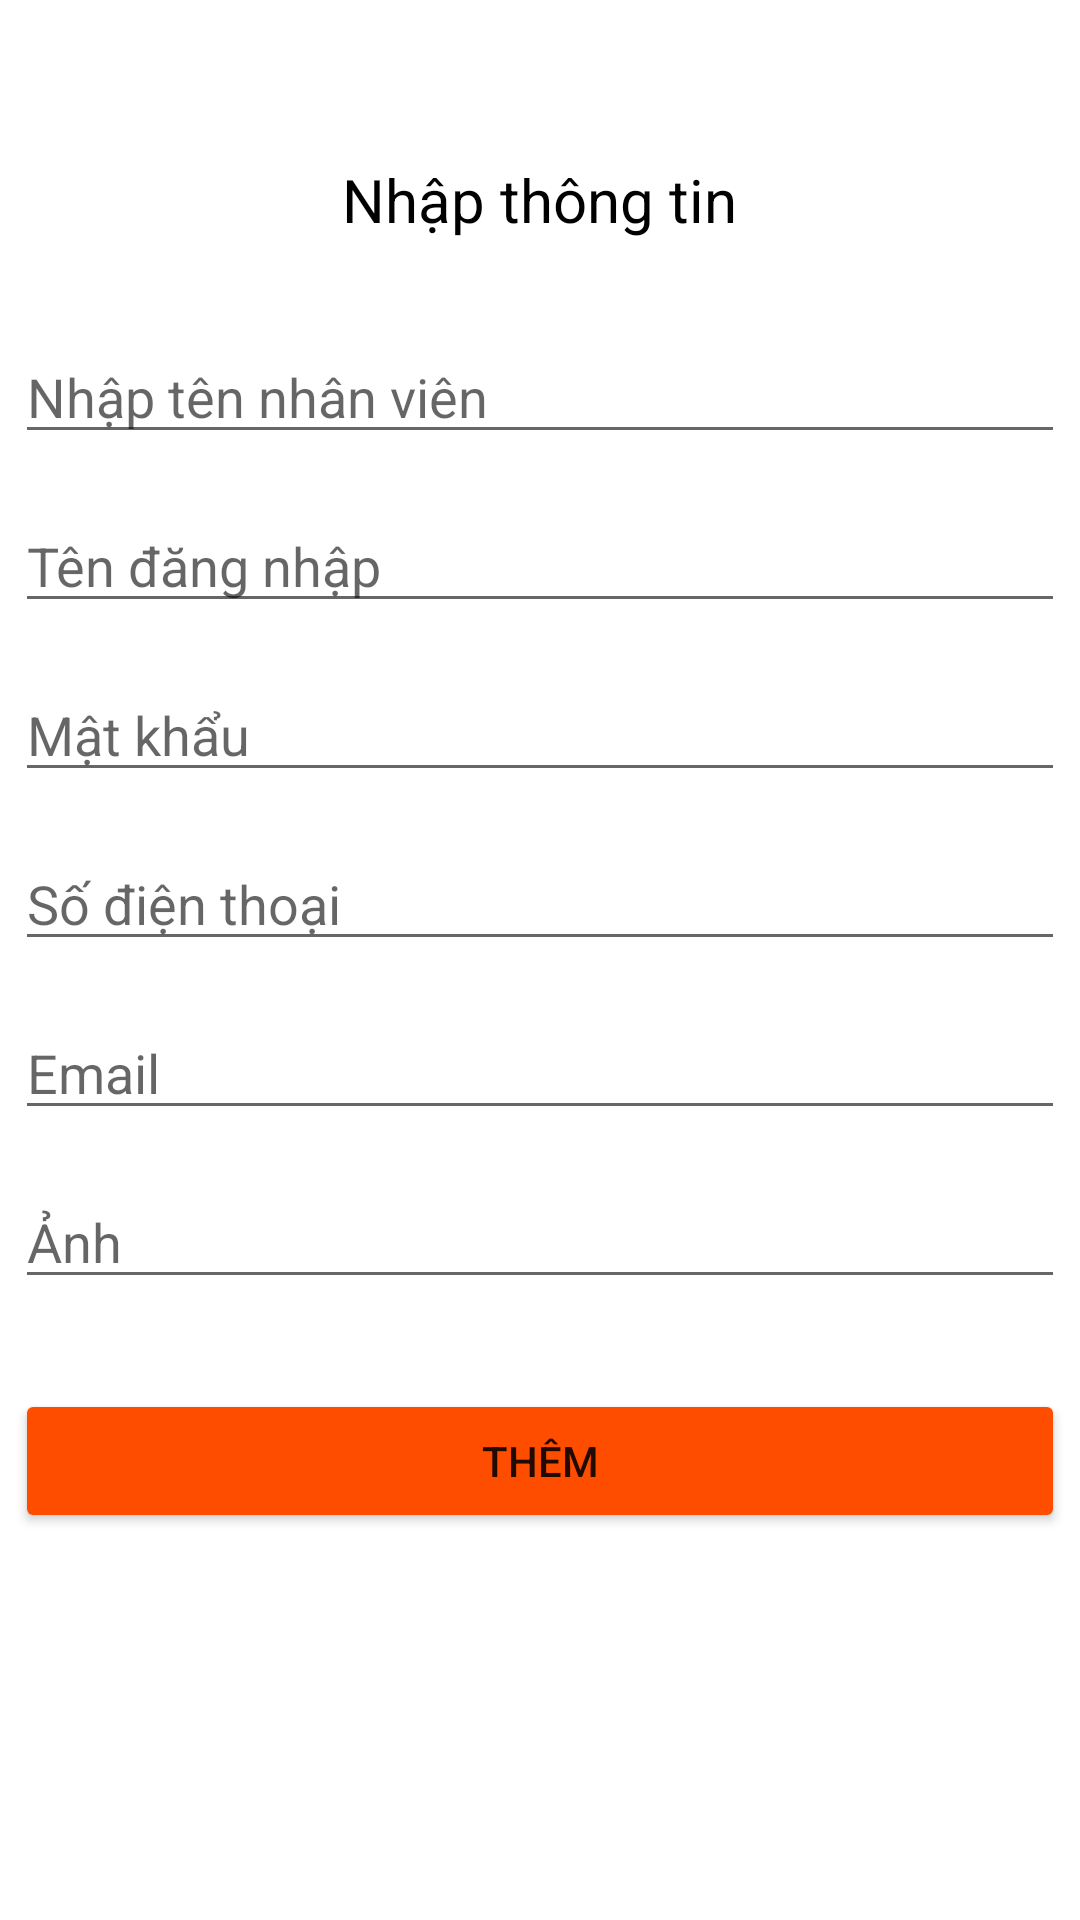

This screen was rendered from an Android layout file. Write that file and the resources it references.
<!-- AndroidManifest.xml: application theme Theme.Restaurant_manager_app -->
<!-- res/layout/fragment_add_staff.xml -->
<?xml version="1.0" encoding="utf-8"?>
<LinearLayout xmlns:android="http://schemas.android.com/apk/res/android"
    xmlns:tools="http://schemas.android.com/tools"
    android:layout_width="match_parent"
    android:layout_height="match_parent"
    android:orientation="vertical"
    android:padding="5dp"
    tools:context=".Fragment.AddStaffFragment">

    <ImageView
        android:id="@+id/imgBack"
        android:layout_width="wrap_content"
        android:layout_height="wrap_content"
        android:src="@drawable/ic_baseline_arrow_back_24" />

    <TextView
        android:id="@+id/textView2"
        android:layout_width="wrap_content"
        android:layout_height="wrap_content"
        android:layout_gravity="center"
        android:layout_marginTop="48dp"
        android:text="Nhập thông tin"
        android:textColor="@color/black"
        android:textSize="20dp" />

    <EditText
        android:id="@+id/edName"
        android:layout_width="match_parent"
        android:layout_height="wrap_content"
        android:layout_marginTop="30dp"
        android:hint="Nhập tên nhân viên" />

    <EditText
        android:id="@+id/edUsername"
        android:layout_width="match_parent"
        android:layout_height="wrap_content"
        android:layout_marginTop="15dp"
        android:hint="Tên đăng nhập" />

    <EditText
        android:id="@+id/edPassword"
        android:layout_width="match_parent"
        android:layout_height="wrap_content"
        android:layout_marginTop="15dp"
        android:hint="Mật khẩu" />

    <EditText
        android:id="@+id/edPhoneNum"
        android:layout_width="match_parent"
        android:layout_height="wrap_content"
        android:layout_marginTop="15dp"
        android:hint="Số điện thoại" />

    <EditText
        android:id="@+id/edEmail"
        android:layout_width="match_parent"
        android:layout_height="wrap_content"
        android:layout_marginTop="15dp"
        android:hint="Email" />

    <EditText
        android:id="@+id/edImage"
        android:layout_width="match_parent"
        android:layout_height="wrap_content"
        android:layout_marginTop="15dp"
        android:hint="Ảnh " />

    <Button
        android:id="@+id/btnAdd"
        android:layout_width="match_parent"
        android:layout_height="wrap_content"
        android:layout_gravity="center"
        android:layout_marginTop="30dp"
        android:backgroundTint="#FF4D00"
        android:text="Thêm" />


</LinearLayout>
<!-- resources referenced by this layout -->
<resources>
  <color name="black">#FF000000</color>
  <style name="Theme.Restaurant_manager_app" parent="Theme.MaterialComponents.DayNight.NoActionBar">
          
          <item name="colorPrimary">@color/purple_500</item>
          <item name="colorPrimaryVariant">@color/purple_700</item>
          <item name="colorOnPrimary">@color/white</item>
          
          <item name="colorSecondary">@color/teal_200</item>
          <item name="colorSecondaryVariant">@color/teal_700</item>
          <item name="colorOnSecondary">@color/black</item>
          
          <item name="android:statusBarColor" tools:targetApi="l">?attr/colorPrimaryVariant</item>
          
      </style>
  <color name="purple_500">#FF6200EE</color>
  <color name="purple_700">#FF3700B3</color>
  <color name="white">#FFFFFFFF</color>
  <color name="teal_200">#FF03DAC5</color>
  <color name="teal_700">#FF018786</color>
</resources>
